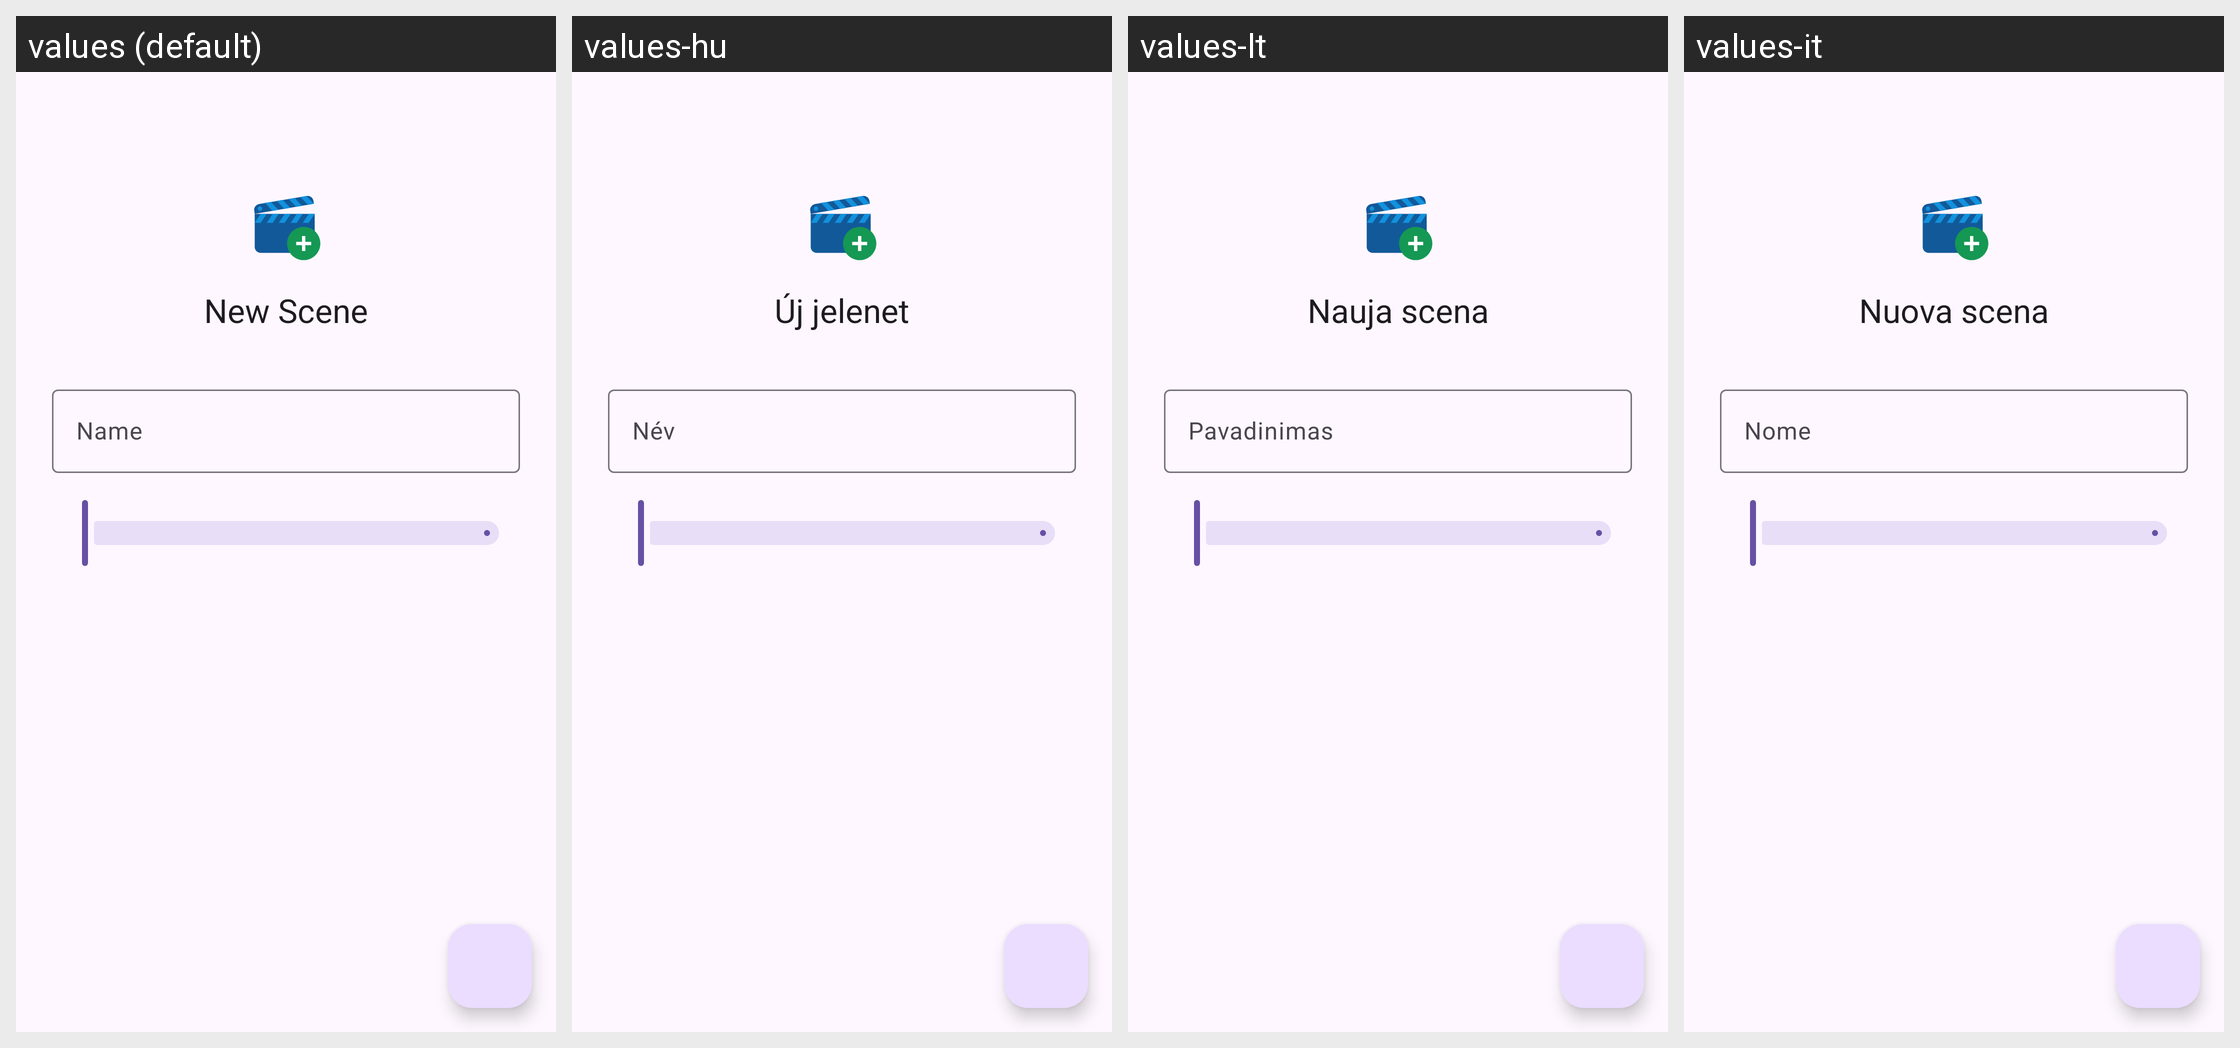

The same Android screen rendered under several of its app's locales, left to right. List the strings drawn on it with the default value and each locale's translation.
Android screen res/layout/activity_hue_scene.xml rendered under 4 locales, left to right: values (default), values-hu, values-lt, values-it. Device: Nexus 5 (rendered at 1080×1920; each locale shown at half size, 540×960, under a caption strip naming it); theme Theme.Material3.DayNight.NoActionBar.
Other locales in the repository, not shown: values-ar, values-bg, values-cs, values-da, values-de, values-el, values-es, values-et, values-fi, values-fr, values-ja, values-ko, values-lv, values-nl, values-pl, values-pt, values-ro, values-ru, values-sv, values-tr, values-vi, values-zh-rCN, values-zh-rTW.
Strings drawn on this screen, with the default value and each locale's value (text and hints the layout hard-codes, and strings that could not be matched under every locale, appear in the picture but are not listed):

hue_new_scene
  values: New Scene
  values-hu: Új jelenet
  values-lt: Nauja scena
  values-it: Nuova scena

pref_add_name
  values: Name
  values-hu: Név
  values-lt: Pavadinimas
  values-it: Nome
